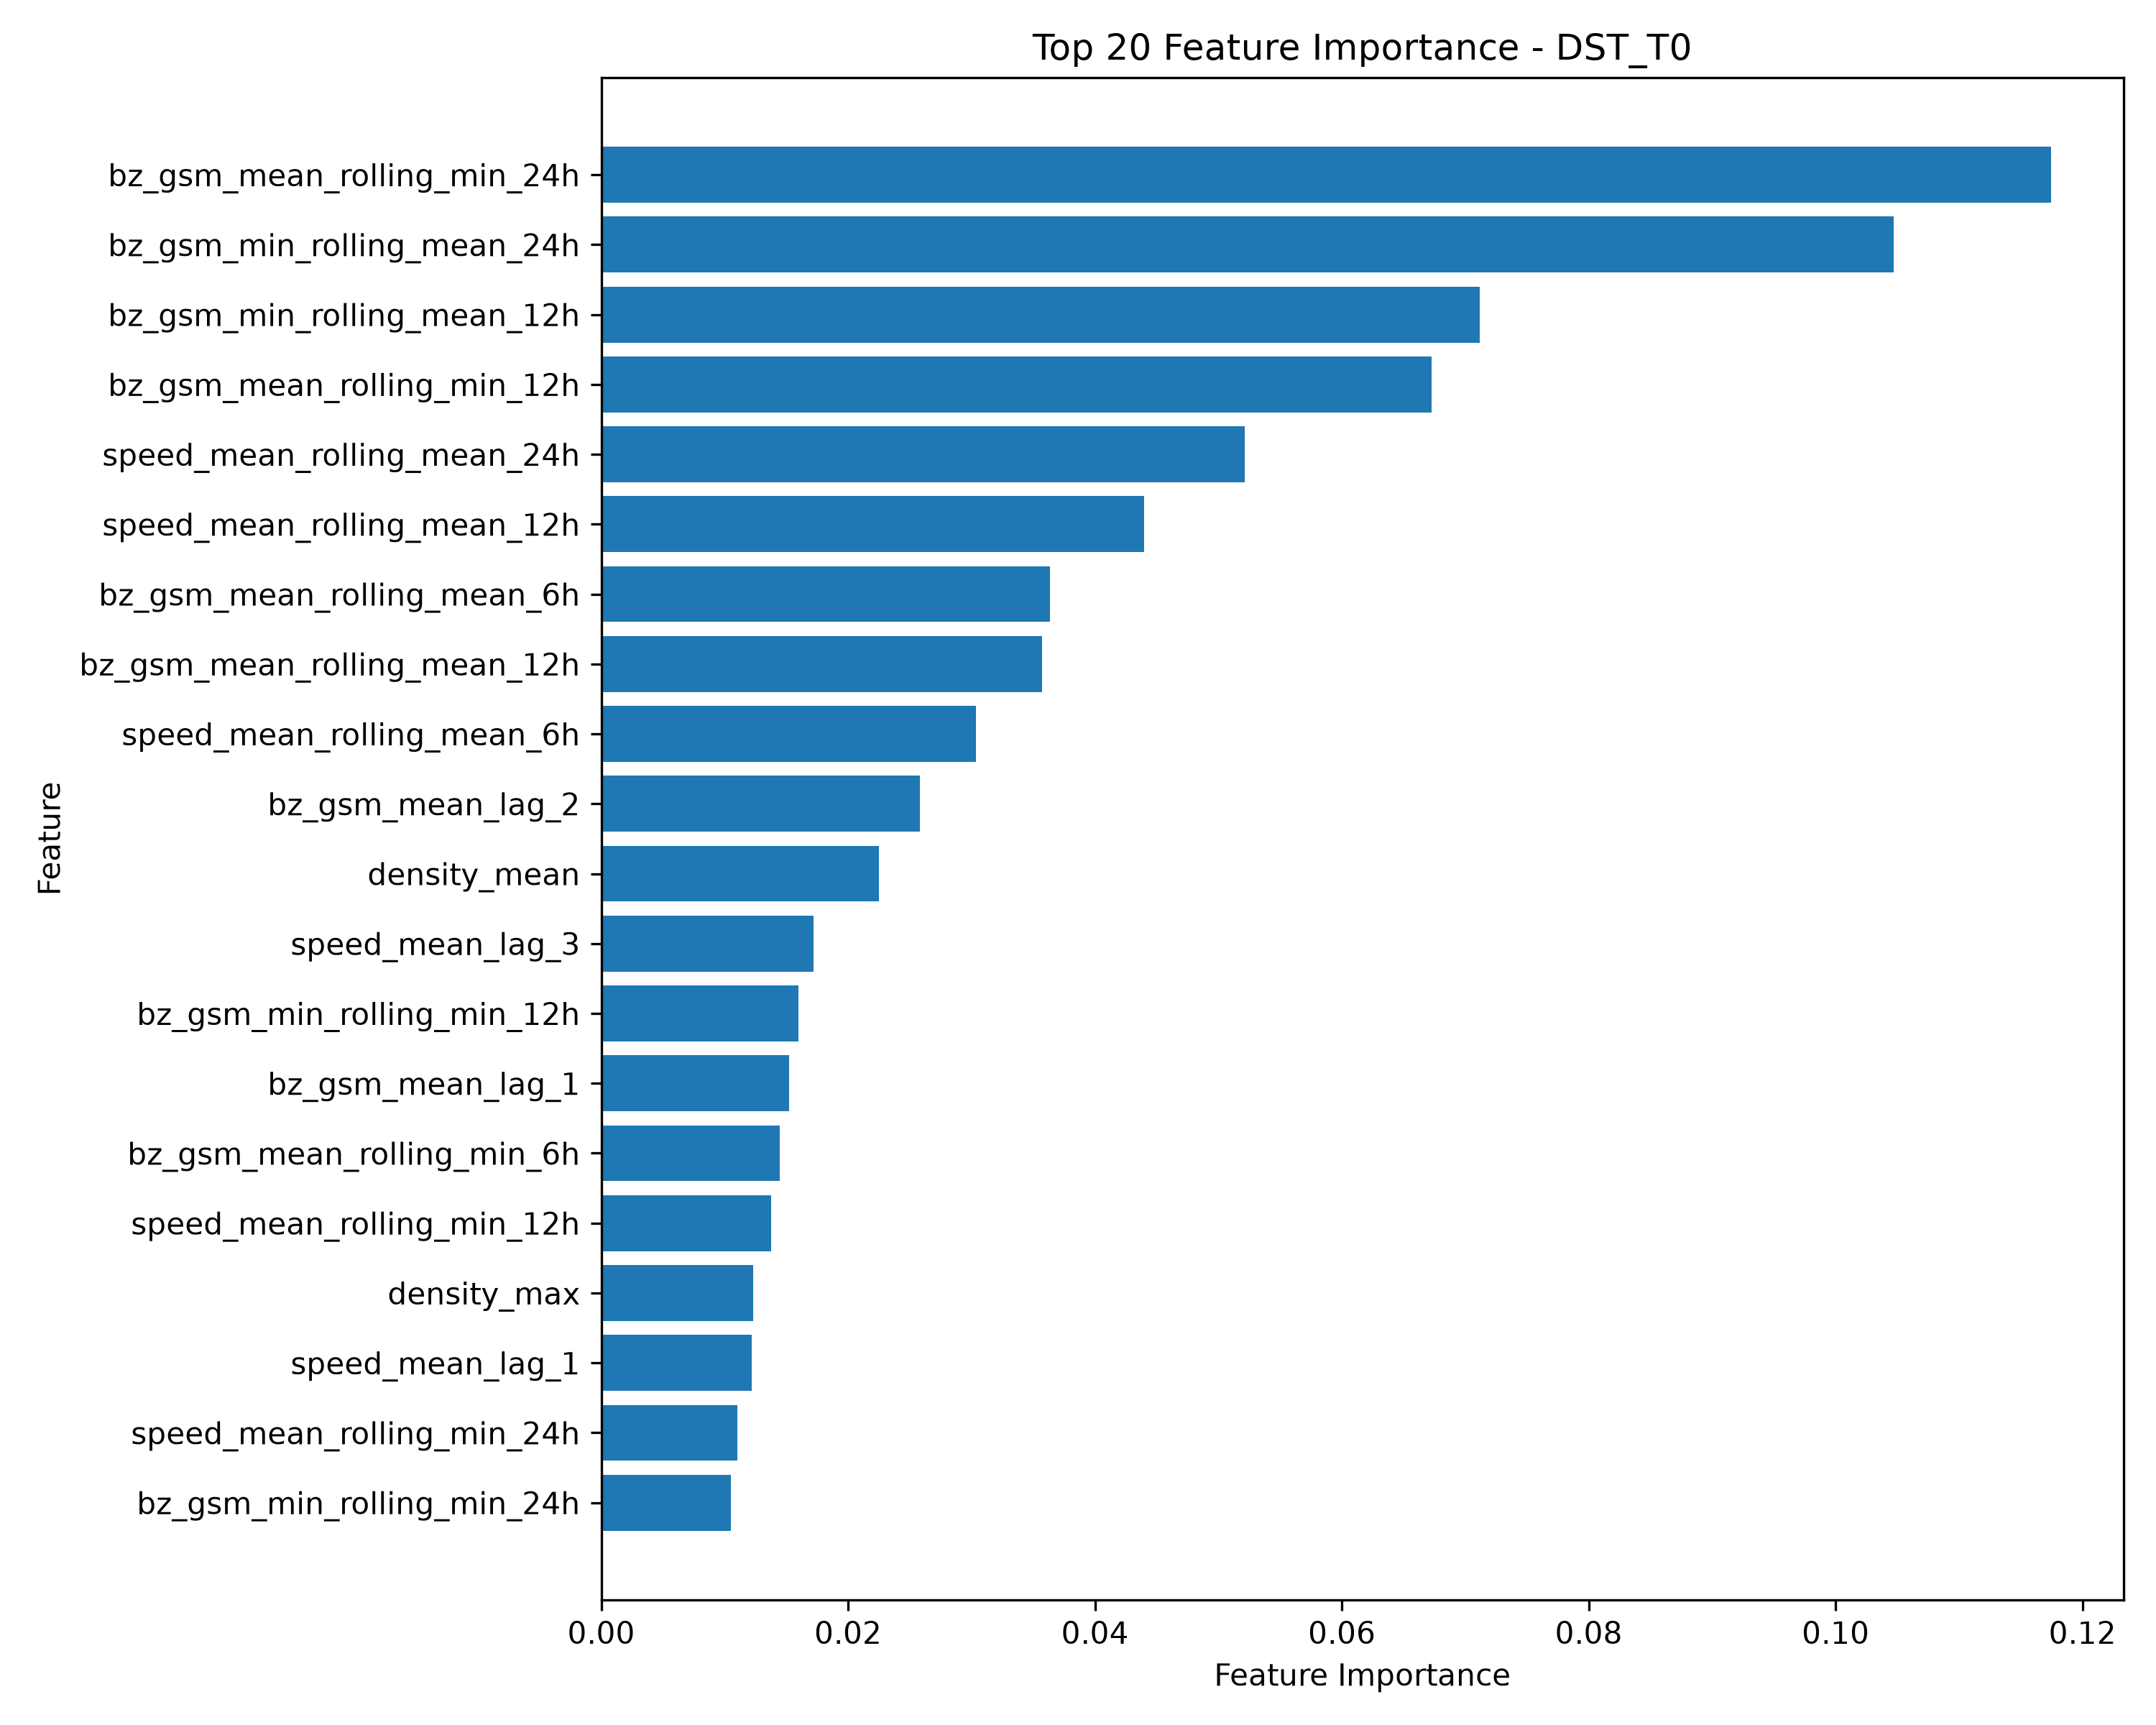

Data behind this chart, as committed beside it:
feature, importance, target, category
bz_gsm_mean_rolling_min_24h, 0.1175, dst_t0, Rolling
bz_gsm_min_rolling_mean_24h, 0.1047, dst_t0, Rolling
bz_gsm_min_rolling_mean_12h, 0.07117, dst_t0, Rolling
bz_gsm_mean_rolling_min_12h, 0.06727, dst_t0, Rolling
speed_mean_rolling_mean_24h, 0.05214, dst_t0, Rolling
speed_mean_rolling_mean_12h, 0.04397, dst_t0, Rolling
bz_gsm_mean_rolling_mean_6h, 0.03634, dst_t0, Rolling
bz_gsm_mean_rolling_mean_12h, 0.03572, dst_t0, Rolling
speed_mean_rolling_mean_6h, 0.03038, dst_t0, Rolling
bz_gsm_mean_lag_2, 0.02582, dst_t0, Lag
density_mean, 0.0225, dst_t0, Original
speed_mean_lag_3, 0.01718, dst_t0, Lag
bz_gsm_min_rolling_min_12h, 0.01595, dst_t0, Rolling
bz_gsm_mean_lag_1, 0.01524, dst_t0, Lag
bz_gsm_mean_rolling_min_6h, 0.01447, dst_t0, Rolling
speed_mean_rolling_min_12h, 0.01378, dst_t0, Rolling
density_max, 0.01231, dst_t0, Original
speed_mean_lag_1, 0.01218, dst_t0, Lag
speed_mean_rolling_min_24h, 0.01105, dst_t0, Rolling
bz_gsm_min_rolling_min_24h, 0.01053, dst_t0, Rolling
speed_mean_lag_5, 0.007984, dst_t0, Lag
bt_mean_rolling_mean_24h, 0.006893, dst_t0, Rolling
bt_std, 0.006891, dst_t0, Original
bt_mean_rolling_mean_12h, 0.006766, dst_t0, Rolling
speed_mean_rolling_min_6h, 0.006764, dst_t0, Rolling
bz_gsm_mean_rolling_mean_24h, 0.006611, dst_t0, Rolling
bz_gsm_mean_lag_4, 0.006161, dst_t0, Lag
bz_gsm_min_rolling_min_6h, 0.00612, dst_t0, Rolling
by_gsm_max, 0.005981, dst_t0, Original
temperature_mean, 0.005885, dst_t0, Original
density_mean_rolling_min_24h, 0.005532, dst_t0, Rolling
speed_max, 0.005515, dst_t0, Original
speed_mean_lag_2, 0.00529, dst_t0, Lag
bt_mean_rolling_min_12h, 0.005014, dst_t0, Rolling
density_mean_rolling_mean_12h, 0.004806, dst_t0, Rolling
bz_gsm_mean_lag_3, 0.004778, dst_t0, Lag
by_gsm_mean, 0.004687, dst_t0, Original
dynamic_pressure_proxy, 0.00465, dst_t0, Physics
density_mean_rolling_min_12h, 0.004553, dst_t0, Rolling
speed_mean, 0.004503, dst_t0, Original
speed_min, 0.004445, dst_t0, Original
bt_mean_rolling_min_24h, 0.004364, dst_t0, Rolling
speed_mean_lag_4, 0.004332, dst_t0, Lag
bt_mean_rolling_mean_6h, 0.004203, dst_t0, Rolling
density_std, 0.004154, dst_t0, Original
density_mean_lag_2, 0.00414, dst_t0, Lag
density_mean_rolling_mean_24h, 0.004109, dst_t0, Rolling
bx_gsm_min, 0.003954, dst_t0, Original
missing_feature_fraction, 0.003809, dst_t0, Missingness
vbs_proxy, 0.003682, dst_t0, Physics
density_min, 0.003664, dst_t0, Original
temperature_max, 0.003618, dst_t0, Original
density_mean_lag_4, 0.003597, dst_t0, Lag
bz_gsm_min_lag_3, 0.003582, dst_t0, Lag
density_mean_rolling_mean_6h, 0.003528, dst_t0, Rolling
bt_mean_rolling_min_6h, 0.003462, dst_t0, Rolling
bt_max, 0.003392, dst_t0, Original
bt_mean_lag_4, 0.003368, dst_t0, Lag
bt_mean, 0.003276, dst_t0, Original
bz_gsm_min_rolling_mean_6h, 0.00324, dst_t0, Rolling
... 33 more rows
